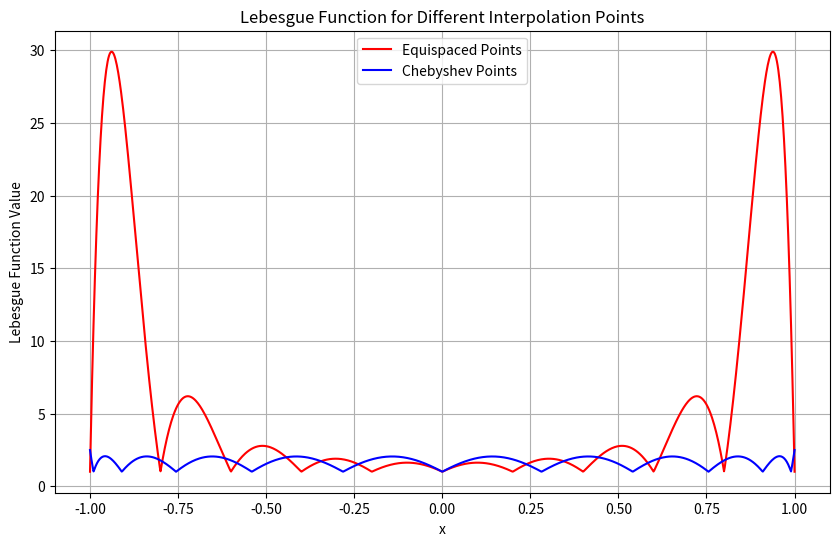

This figure's Python source:
import numpy as np
import matplotlib.pyplot as plt

# Define interpolation points (equispaced or Chebyshev)
n = 10
a, b = -1, 1  # Interval
equispaced_points = np.linspace(a, b, n+1)
chebyshev_points = np.cos(np.pi * (2*np.arange(n+1) + 1) / (2*(n+1)))

# Define Lagrange basis functions
def lagrange_basis(x, i, points):
    numerator = np.prod([x - points[j] for j in range(len(points)) if j != i], axis=0)
    denominator = np.prod([points[i] - points[j] for j in range(len(points)) if j != i])
    return numerator / denominator

# Compute Lebesgue function
def lebesgue_function(x, points):
    return sum(np.abs(lagrange_basis(x, i, points)) for i in range(len(points)))

# Plot Lebesgue function for equispaced and Chebyshev points
x_vals = np.linspace(a, b, 1000)
lebesgue_equispaced = [lebesgue_function(x, equispaced_points) for x in x_vals]
lebesgue_chebyshev = [lebesgue_function(x, chebyshev_points) for x in x_vals]

plt.figure(figsize=(10, 6))
plt.plot(x_vals, lebesgue_equispaced, label="Equispaced Points", color="red")
plt.plot(x_vals, lebesgue_chebyshev, label="Chebyshev Points", color="blue")
plt.title("Lebesgue Function for Different Interpolation Points")
plt.xlabel("x")
plt.ylabel("Lebesgue Function Value")
plt.legend()
plt.grid()
plt.show()

# Lebesgue constants
lebesgue_constant_equispaced = max(lebesgue_equispaced)
lebesgue_constant_chebyshev = max(lebesgue_chebyshev)
print("Lebesgue Constant (Equispaced):", lebesgue_constant_equispaced)
print("Lebesgue Constant (Chebyshev):", lebesgue_constant_chebyshev)
